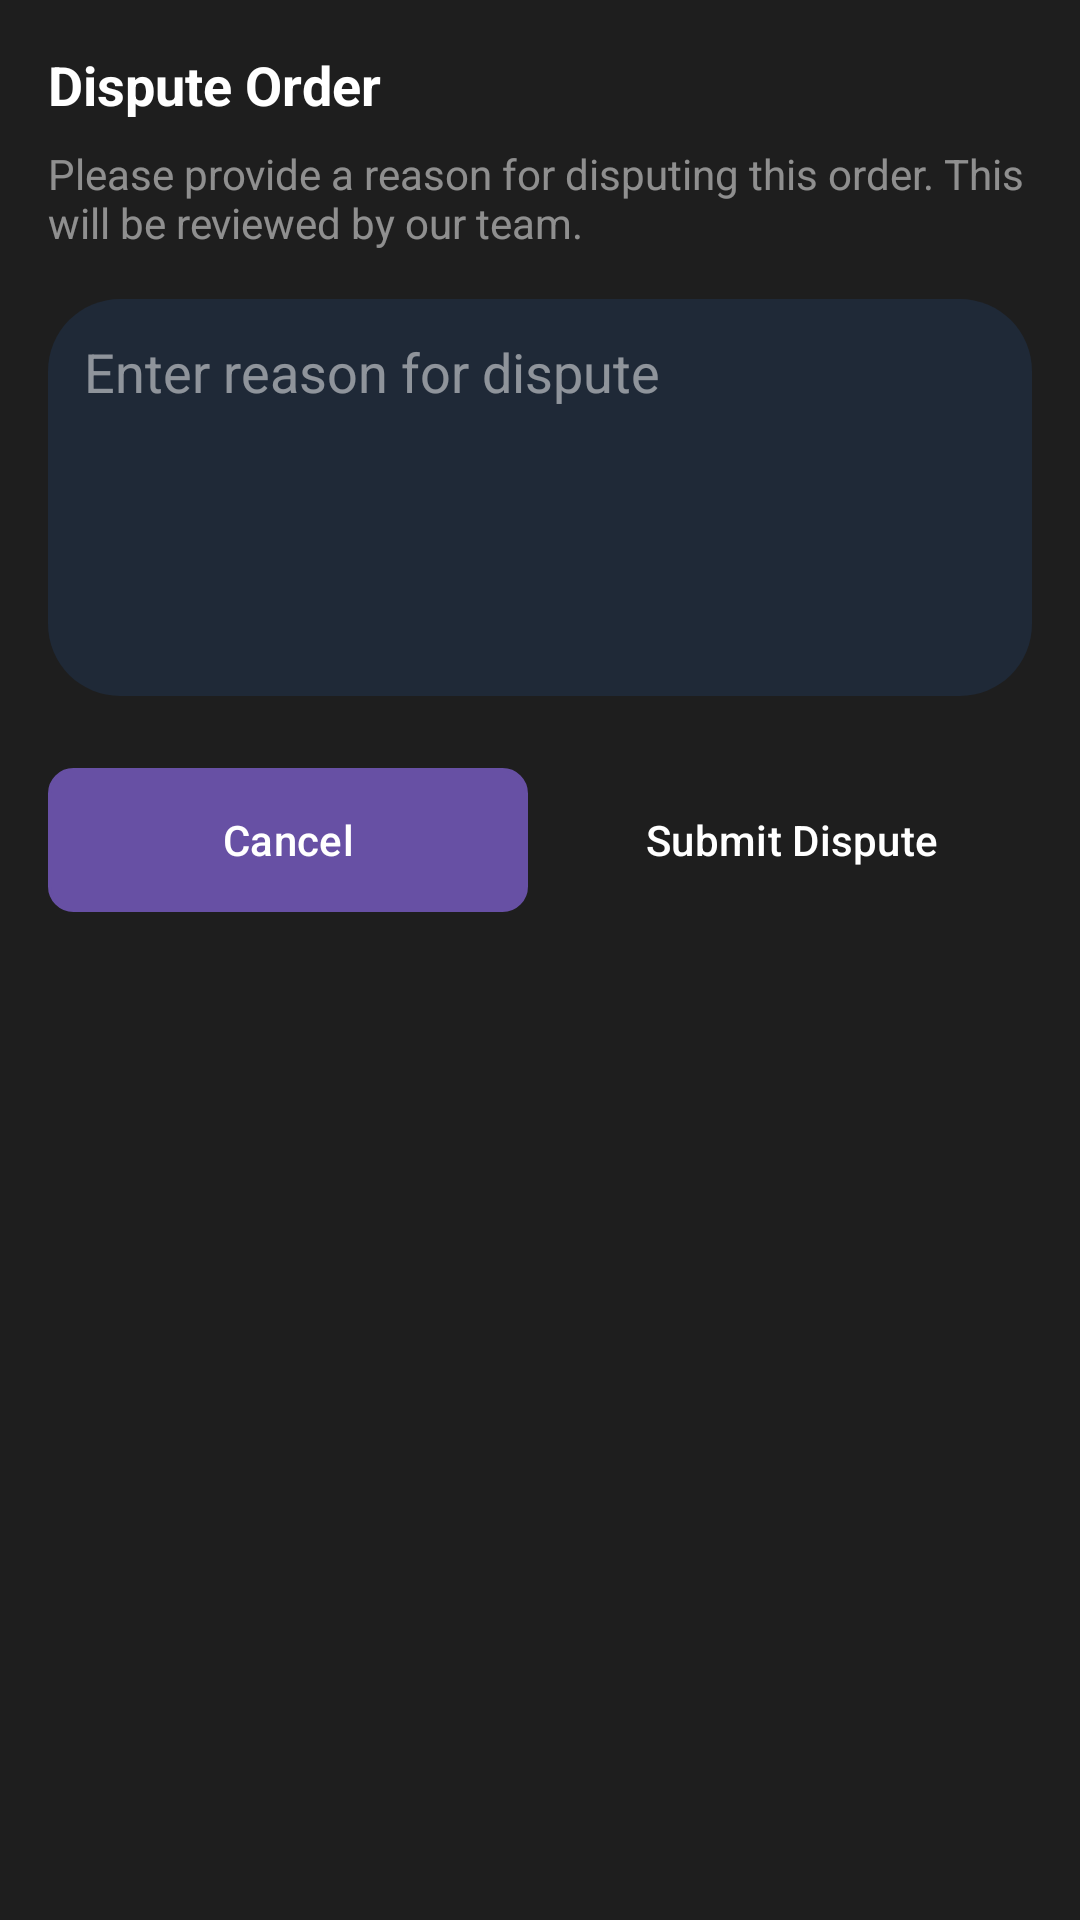

Layout XML and referenced resources for this Android screen:
<!-- AndroidManifest.xml: application theme Theme.CSP -->
<!-- res/layout/dispute_dialog.xml -->
<?xml version="1.0" encoding="utf-8"?>
<LinearLayout xmlns:android="http://schemas.android.com/apk/res/android"
    android:layout_width="match_parent"
    android:layout_height="wrap_content"
    android:background="#1E1E1E"
    android:orientation="vertical"
    android:padding="16dp">

    <TextView
        android:layout_width="match_parent"
        android:layout_height="wrap_content"
        android:text="Dispute Order"
        android:textColor="#FFFFFF"
        android:textSize="18sp"
        android:textStyle="bold" />

    <TextView
        android:layout_width="match_parent"
        android:layout_height="wrap_content"
        android:layout_marginTop="8dp"
        android:text="Please provide a reason for disputing this order. This will be reviewed by our team."
        android:textColor="#80FFFFFF"
        android:textSize="14sp" />

    <EditText
        android:id="@+id/disputeReasonInput"
        android:layout_width="match_parent"
        android:layout_height="wrap_content"
        android:layout_marginTop="16dp"
        android:background="@drawable/chat_input_background"
        android:gravity="top"
        android:hint="Enter reason for dispute"
        android:inputType="textMultiLine"
        android:lines="5"
        android:padding="12dp"
        android:textColor="#FFFFFF"
        android:textColorHint="#80FFFFFF" />

    <LinearLayout
        android:layout_width="match_parent"
        android:layout_height="wrap_content"
        android:layout_marginTop="24dp"
        android:orientation="horizontal">

        <Button
            android:id="@+id/cancelDisputeButton"
            android:layout_width="0dp"
            android:layout_height="wrap_content"
            android:layout_marginEnd="4dp"
            android:layout_weight="1"
            android:background="@drawable/button_outline"
            android:text="Cancel"
            android:textColor="#FFFFFF" />

        <Button
            android:id="@+id/submitDisputeButton"
            android:layout_width="0dp"
            android:layout_height="wrap_content"
            android:layout_marginStart="4dp"
            android:layout_weight="1"
            android:background="@drawable/button_danger"
            android:text="Submit Dispute"
            android:textColor="#FFFFFF" />
    </LinearLayout>
</LinearLayout>
<!-- resources referenced by this layout -->
<resources>
  <!-- drawable button_outline (drawable) -->
  <?xml version="1.0" encoding="utf-8"?>
  <shape xmlns:android="http://schemas.android.com/apk/res/android"
      android:shape="rectangle">
      <stroke
          android:width="1dp"
          android:color="#FFFFFF" />
      <corners android:radius="8dp" />
  </shape>
  <!-- drawable chat_input_background (drawable) -->
  <?xml version="1.0" encoding="utf-8"?>
  <shape xmlns:android="http://schemas.android.com/apk/res/android"
      android:shape="rectangle">
      <solid android:color="#1F2937" />
      <corners android:radius="24dp" />
  </shape>
  <style name="Theme.CSP" parent="Base.Theme.CSP" />
  <style name="Base.Theme.CSP" parent="Theme.Material3.DayNight.NoActionBar">
  
      </style>
</resources>
